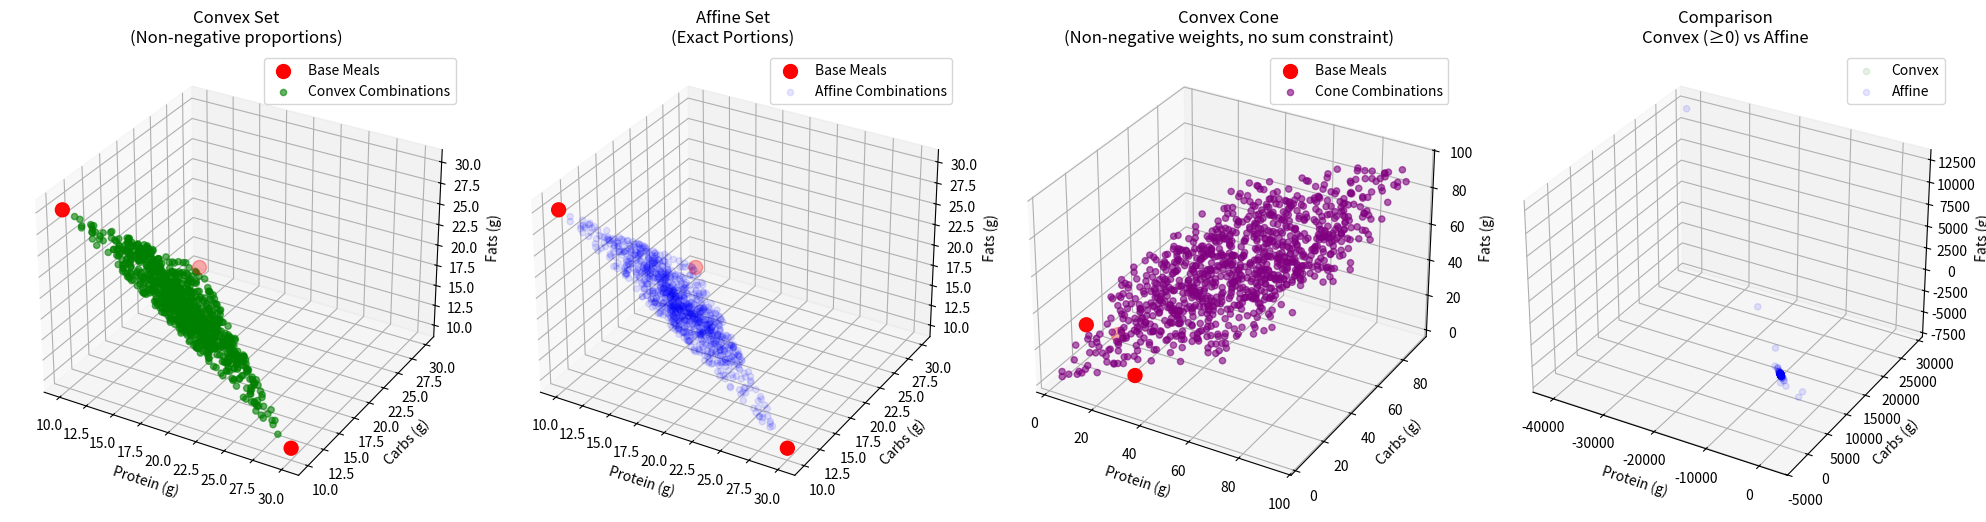

The script that saved this image:
"""
Understanding Convex Sets vs Affine Sets: Diet Planning Analogy

Convex Set:
- Can take ANY weighted average (weights sum to 1, all weights ≥ 0)
- Like mixing meals where proportions must total 100% and can't be negative
- Example: "I can eat 70% of meal A and 30% of meal B"

Affine Set:
- Must take EXACT weighted average (weights MUST sum to 1, can be negative)
- Like following a meal plan where proportions total 100% but can "subtract" meals
- Example: "I can eat 130% of meal A and -30% of meal B"

Key Difference:
- Convex sets require non-negative weights that sum to 1
- Affine sets allow negative weights but still sum to 1
"""

import numpy as np
import matplotlib.pyplot as plt
from mpl_toolkits.mplot3d import Axes3D

class DietPlanner:
    def __init__(self):
        # Define meals in terms of (protein, carbs, fats) in grams
        self.meal_A = np.array([30, 10, 10])  # High protein
        self.meal_B = np.array([10, 30, 10])  # High carb
        self.meal_C = np.array([10, 10, 30])  # High fat
        
        self.base_meals = np.vstack([self.meal_A, self.meal_B, self.meal_C])
    
    def create_convex_combination(self, weights):
        """
        Create a meal using convex combination
        weights must be non-negative and sum to exactly 1
        """
        weights = np.array(weights)  # Convert list to numpy array
        if np.any(weights < 0) or not np.isclose(sum(weights), 1.0):
            raise ValueError("Weights must be non-negative and sum to exactly 1")
        return weights @ self.base_meals
    
    def create_affine_combination(self, weights):
        """
        Create a meal using affine combination
        weights must sum to exactly 1
        """
        if not np.isclose(sum(weights), 1.0):
            raise ValueError("Weights must sum to exactly 1")
        return weights @ self.base_meals

    def create_cone_combination(self, weights):
        """
        Create a meal using cone combination
        weights must be non-negative (no sum constraint)
        """
        weights = np.array(weights)  # Convert list to numpy array
        if np.any(weights < 0):
            raise ValueError("Weights must be non-negative")
        return weights @ self.base_meals

    def visualize_comparison(self, num_points=1000):
        """Compare convex, affine, and cone combinations"""
        fig = plt.figure(figsize=(20, 5))
        
        # 1. Convex Set
        ax1 = fig.add_subplot(141, projection='3d')
        self._plot_convex_set(ax1, num_points)
        
        # 2. Affine Set
        ax2 = fig.add_subplot(142, projection='3d')
        self._plot_affine_set(ax2, num_points)
        
        # 3. Convex Cone
        ax3 = fig.add_subplot(143, projection='3d')
        self._plot_cone_set(ax3, num_points)
        
        # 4. Comparison
        ax4 = fig.add_subplot(144, projection='3d')
        self._plot_comparison(ax4, num_points)
        
        plt.tight_layout()
        plt.show()

    def _plot_convex_set(self, ax, num_points):
        """Plot convex combinations"""
        # Plot base meals
        ax.scatter(self.base_meals[:, 0], 
                  self.base_meals[:, 1], 
                  self.base_meals[:, 2], 
                  c='red', s=100, label='Base Meals')
        
        # Generate random convex combinations (non-negative weights summing to 1)
        weights = np.random.rand(num_points, 3)
        weights = weights / weights.sum(axis=1)[:, np.newaxis]  # Normalize to sum to 1
        
        combinations = weights @ self.base_meals
        
        # Plot combinations
        scatter = ax.scatter(combinations[:, 0], 
                           combinations[:, 1], 
                           combinations[:, 2],
                           c='green',
                           alpha=0.6,
                           label='Convex Combinations')
        
        ax.set_xlabel('Protein (g)')
        ax.set_ylabel('Carbs (g)')
        ax.set_zlabel('Fats (g)')
        ax.set_title('Convex Set\n(Non-negative proportions)')
        ax.legend()

    def _plot_affine_set(self, ax, num_points):
        """Plot affine combinations"""
        # Plot base meals
        ax.scatter(self.base_meals[:, 0], 
                  self.base_meals[:, 1], 
                  self.base_meals[:, 2], 
                  c='red', s=100, label='Base Meals')
        
        # Generate random affine combinations
        weights = np.random.rand(num_points, 3)
        weights = weights / weights.sum(axis=1)[:, np.newaxis]  # Sum exactly to 1
        
        combinations = weights @ self.base_meals
        
        # Plot combinations
        ax.scatter(combinations[:, 0], 
                  combinations[:, 1], 
                  combinations[:, 2],
                  c='blue', alpha=0.1, label='Affine Combinations')
        
        ax.set_xlabel('Protein (g)')
        ax.set_ylabel('Carbs (g)')
        ax.set_zlabel('Fats (g)')
        ax.set_title('Affine Set\n(Exact Portions)')
        ax.legend()

    def _plot_cone_set(self, ax, num_points):
        """Plot cone combinations"""
        # Plot base meals
        ax.scatter(self.base_meals[:, 0], 
                  self.base_meals[:, 1], 
                  self.base_meals[:, 2], 
                  c='red', s=100, label='Base Meals')
        
        # Generate random cone combinations (non-negative weights, no sum constraint)
        weights = np.random.rand(num_points, 3) * 2  # Scale up to show cone shape
        
        combinations = weights @ self.base_meals
        
        # Plot combinations
        scatter = ax.scatter(combinations[:, 0], 
                           combinations[:, 1], 
                           combinations[:, 2],
                           c='purple',
                           alpha=0.6,
                           label='Cone Combinations')
        
        ax.set_xlabel('Protein (g)')
        ax.set_ylabel('Carbs (g)')
        ax.set_zlabel('Fats (g)')
        ax.set_title('Convex Cone\n(Non-negative weights, no sum constraint)')
        ax.legend()

    def _plot_comparison(self, ax, num_points):
        """Plot both sets for comparison"""
        # Generate convex combinations (non-negative weights summing to 1)
        weights_convex = np.random.rand(num_points, 3)
        weights_convex = weights_convex / weights_convex.sum(axis=1)[:, np.newaxis]
        combinations_convex = weights_convex @ self.base_meals

        # Generate affine combinations (can be negative, sum to 1)
        weights_affine = np.random.randn(num_points, 3)  # Normal distribution for negative values
        weights_affine = weights_affine / weights_affine.sum(axis=1)[:, np.newaxis]
        combinations_affine = weights_affine @ self.base_meals

        # Plot both
        ax.scatter(combinations_convex[:, 0], 
                  combinations_convex[:, 1], 
                  combinations_convex[:, 2],
                  c='green', alpha=0.1, label='Convex')
        
        ax.scatter(combinations_affine[:, 0], 
                  combinations_affine[:, 1], 
                  combinations_affine[:, 2],
                  c='blue', alpha=0.1, label='Affine')

        ax.set_xlabel('Protein (g)')
        ax.set_ylabel('Carbs (g)')
        ax.set_zlabel('Fats (g)')
        ax.set_title('Comparison\nConvex (≥0) vs Affine')
        ax.legend()

# Example usage
diet = DietPlanner()

# Try some combinations
print("Example Meal Combinations:")

# Standard convex combination (non-negative weights summing to 1)
print("\nConvex combination (non-negative weights, sum to 1):")
print(diet.create_convex_combination([0.5, 0.3, 0.2]))  # Sums to 1, all non-negative

# Affine combination with negative weights
print("\nAffine combination (any weights, sum to 1):")
print(diet.create_affine_combination([1.3, -0.5, 0.2]))  # Sums to 1, can be negative

# Cone combination
print("\nCone combination (non-negative weights, no sum constraint):")
print(diet.create_cone_combination([0.8, 0.6, 0.4]))  # Just non-negative, no sum constraint

try:
    # This will raise an error - weights don't sum to 1
    print("\nTrying invalid convex combination:")
    diet.create_convex_combination([0.2, 0.15, 0.15])  # Sums to 0.5, not 1
except ValueError as e:
    print(f"Error: {e}")

# Visualize the differences
diet.visualize_comparison()

"""
Key Insights:

1. Convex Sets (Simplex) Properties:
   - Require weights to sum to exactly 1
   - All weights must be non-negative
   - Form a solid triangle including interior
   - Every point is a weighted average of vertices

2. Affine Sets Properties:
   - Require weights to sum to exactly 1
   - Weights can be negative
   - Form a plane through the points
   - Points can "extend" beyond vertices

3. Convex Cone Properties:
   - Only require weights to be non-negative
   - No constraint on sum of weights
   - Forms an infinite cone from origin
   - Can scale points by any positive number

4. Real-world Interpretation:
   Convex: "I can mix meals in any non-negative proportion totaling 100%"
   Affine: "I can use any proportions (including negative) totaling 100%"
   Cone: "I can use any non-negative amount of each meal"

5. Mathematical Properties:
   Convex: Includes all non-negative weighted averages summing to 1
   Affine: Includes all weighted averages summing to 1 (can be negative)
   Cone: Includes all non-negative weighted combinations (no sum constraint)
"""